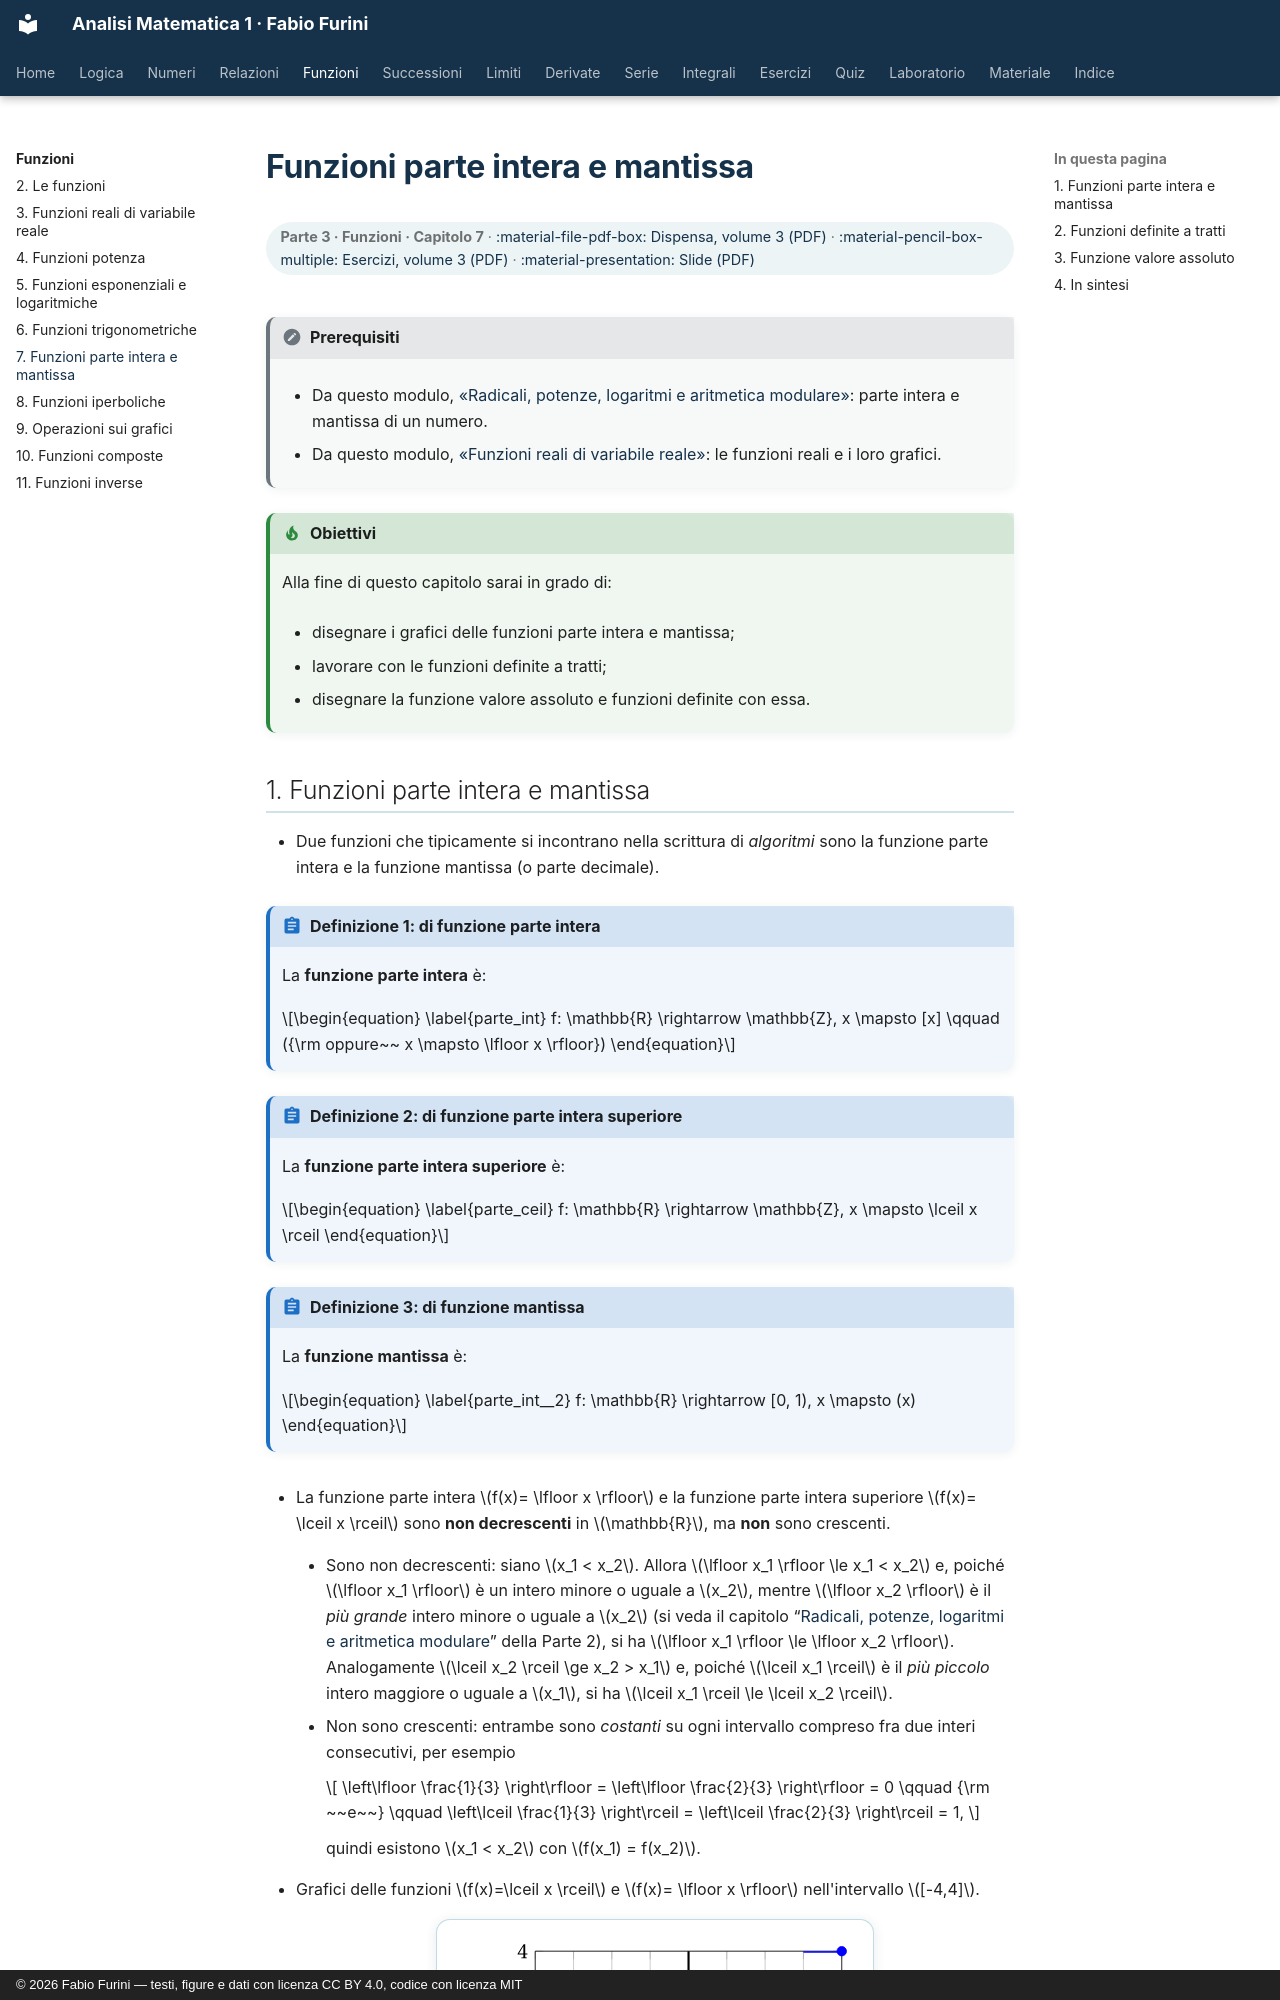

repository: fabiofurini/analisi-matematica-1 · page: funzioni/06-parte-intera/index.html · generator: mkdocs · copyright: © 2026 Fabio Furini — testi, figure e dati con licenza CC BY 4.0, codice con licenza MIT

---
title: "Funzioni parte intera e mantissa"
---

# Funzioni parte intera e mantissa

<div class="info-capitolo" markdown>

**Parte 3 · Funzioni · Capitolo 7** · [:material-file-pdf-box: Dispensa, volume 3 (PDF)](../pdf/dispensa-3-funzioni.pdf) · [:material-pencil-box-multiple: Esercizi, volume 3 (PDF)](../pdf/esercizi-3-funzioni.pdf) · [:material-presentation: Slide (PDF)](../pdf/slide-funzioni-06-parte-intera.pdf)

</div>

!!! nota "Prerequisiti"

    - Da questo modulo, [«Radicali, potenze, logaritmi e aritmetica modulare»](https://fabiofurini.github.io/analisi-matematica-1/numeri/04-radicali-potenze-logaritmi/): parte intera e mantissa di un numero.

    - Da questo modulo, [«Funzioni reali di variabile reale»](https://fabiofurini.github.io/analisi-matematica-1/funzioni/02-funzioni-reali/): le funzioni reali e i loro grafici.

!!! chiave "Obiettivi"

    Alla fine di questo capitolo sarai in grado di:

    - disegnare i grafici delle funzioni parte intera e mantissa;

    - lavorare con le funzioni definite a tratti;

    - disegnare la funzione valore assoluto e funzioni definite con essa.
